Labelled photos from "classe1", an image-classification folder in rdzw/Machine-Learning. The possible labels are: defeituosa, N defeituosa.

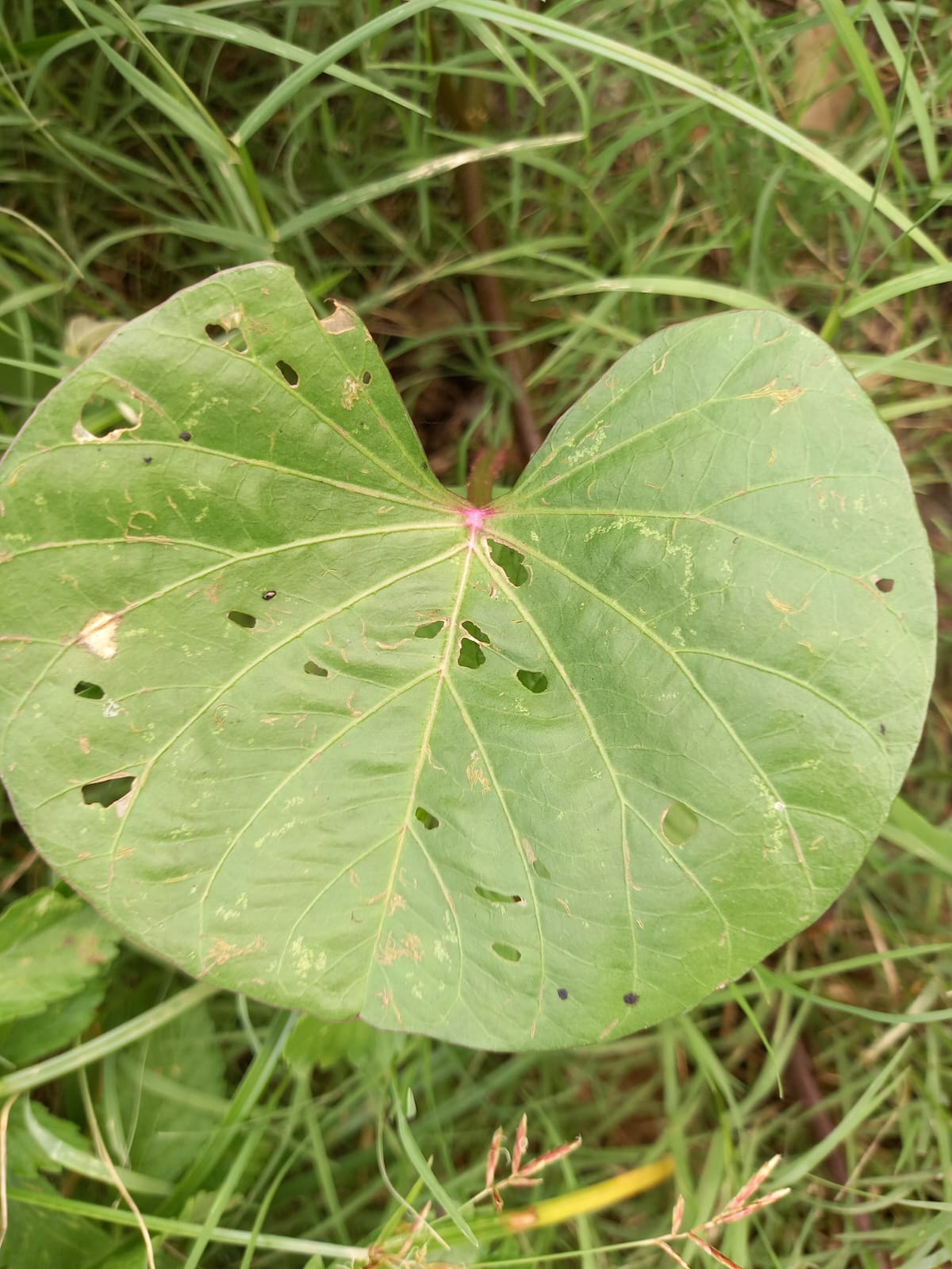
Label: defeituosa

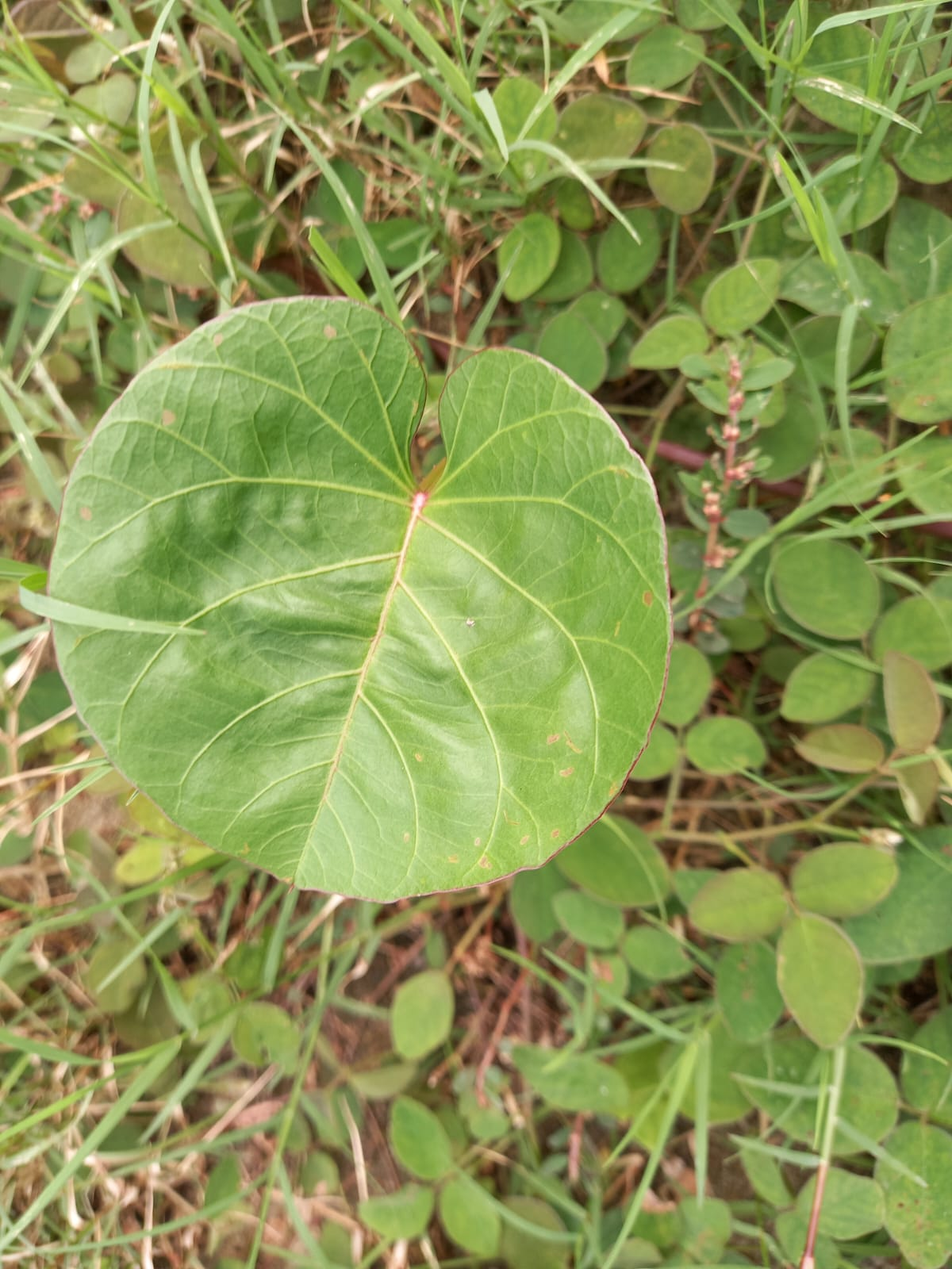
Label: N defeituosa

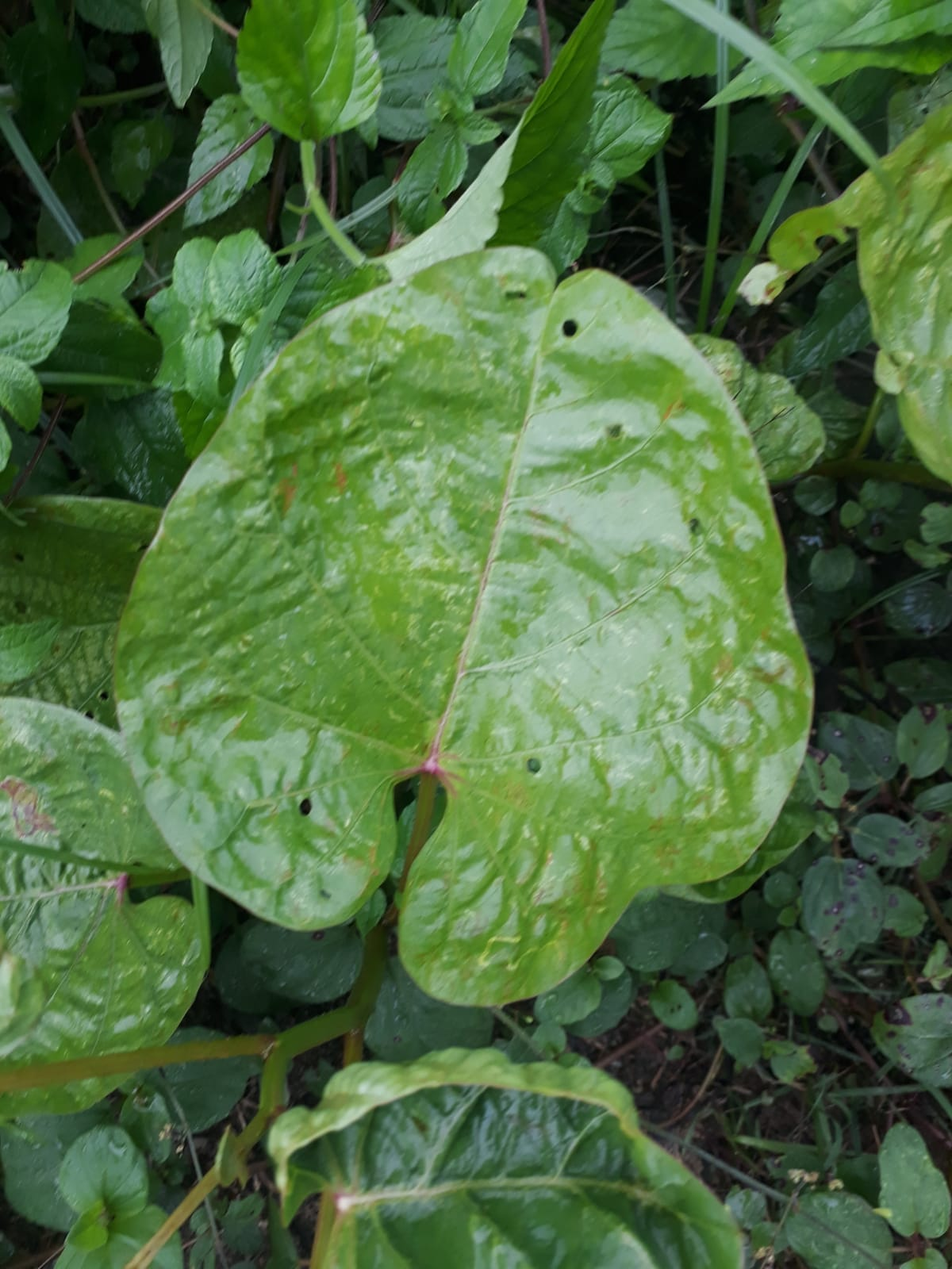
Label: defeituosa

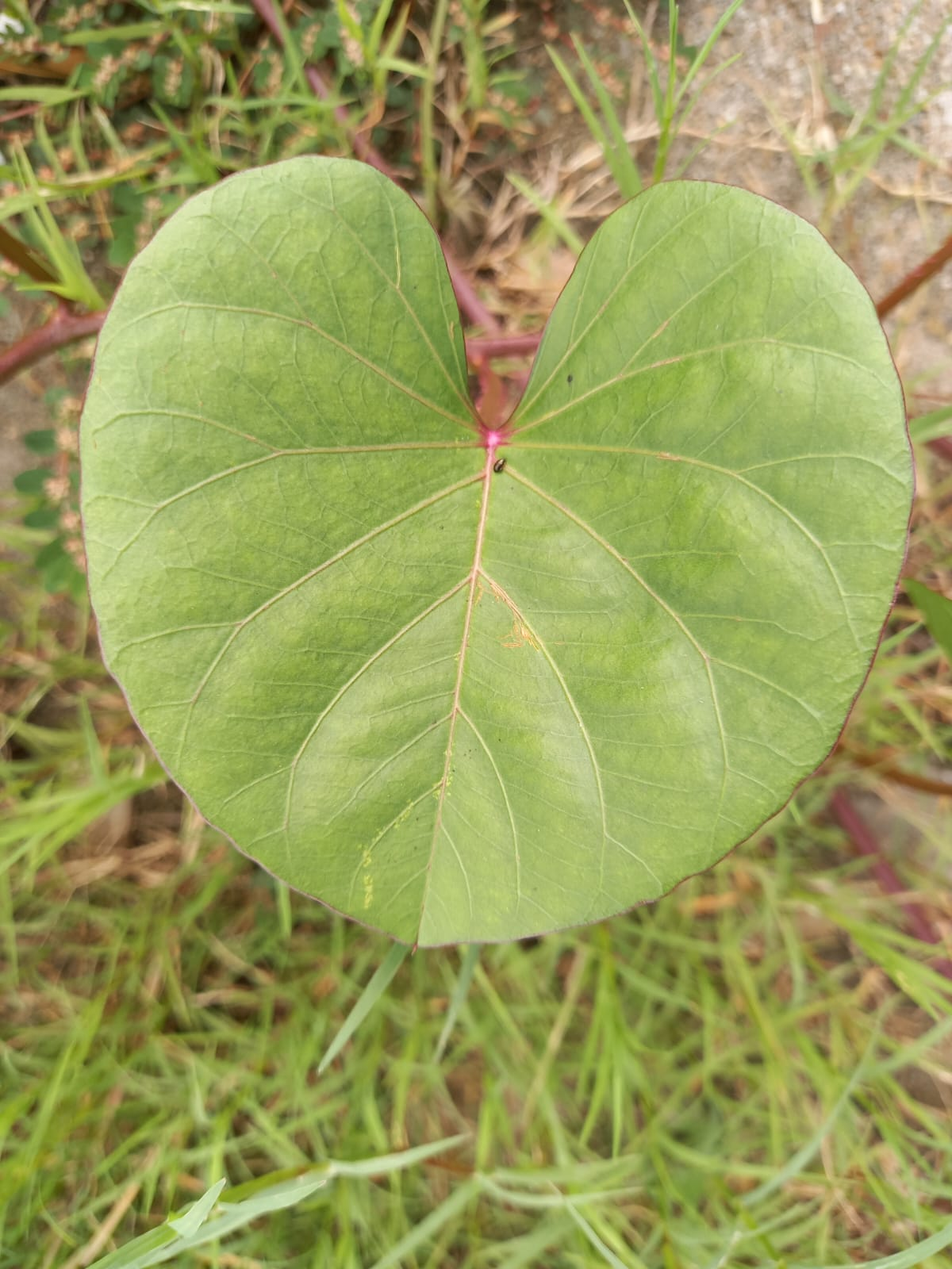
Label: N defeituosa

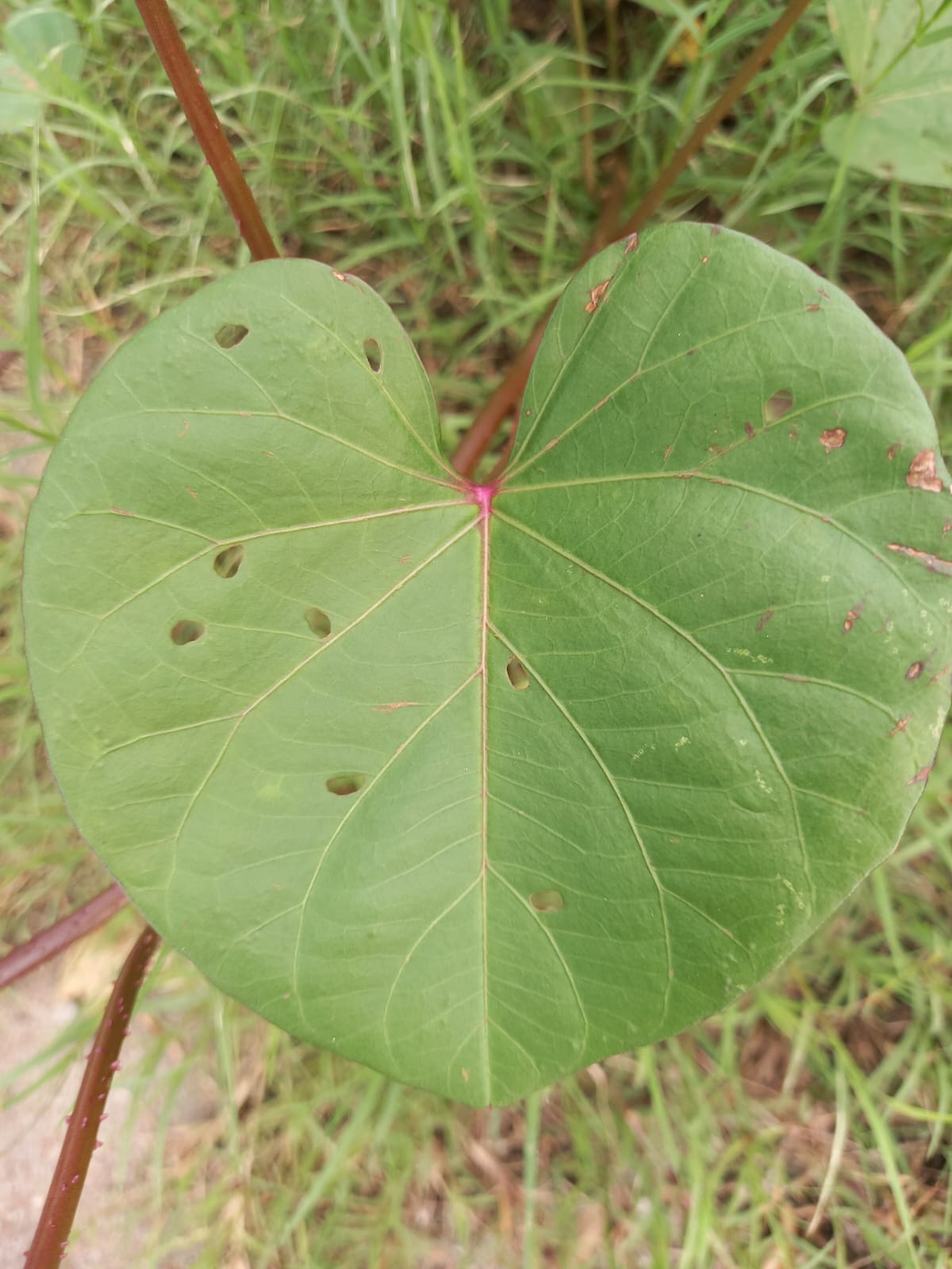
Label: defeituosa

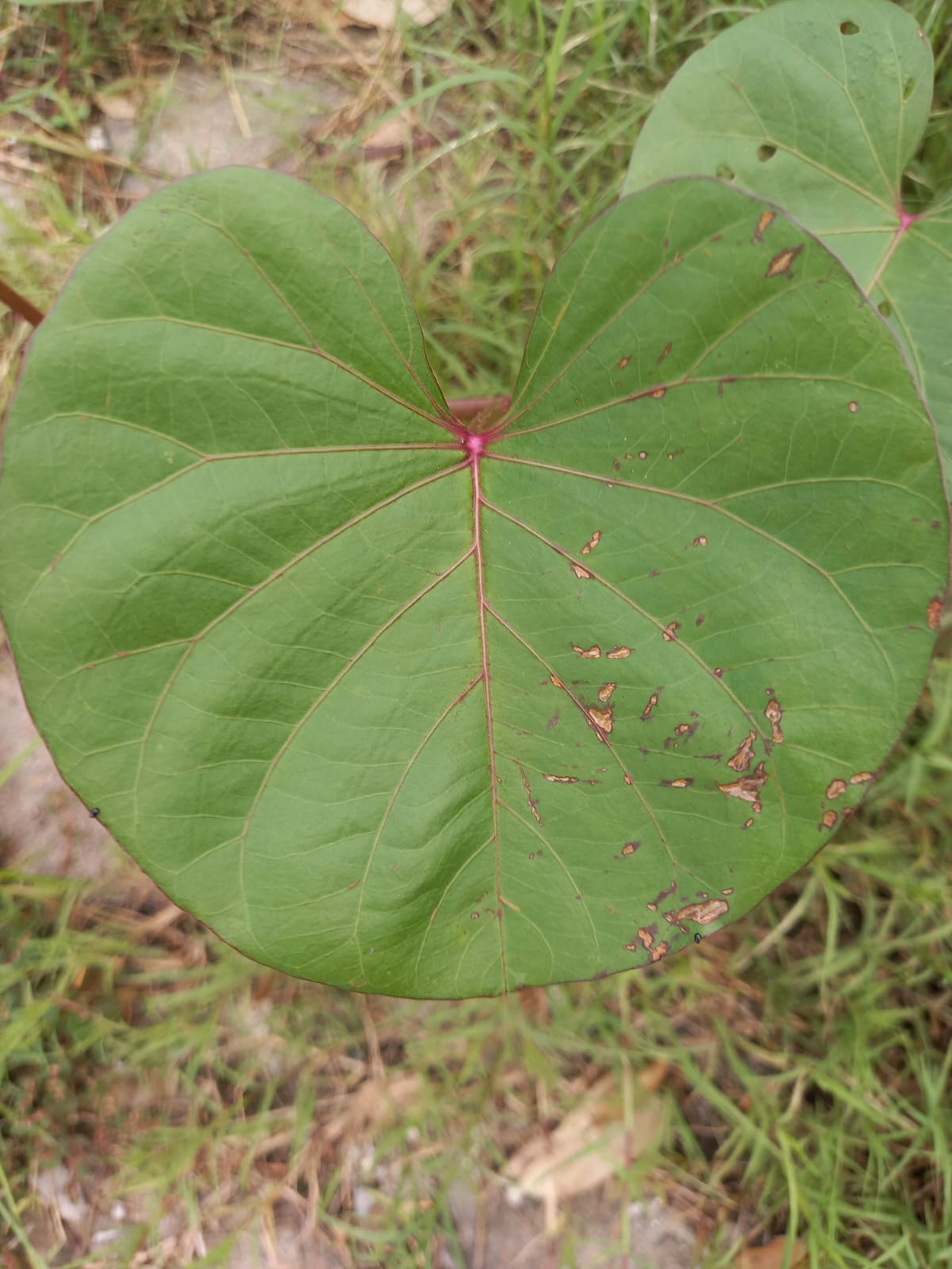
Label: N defeituosa
